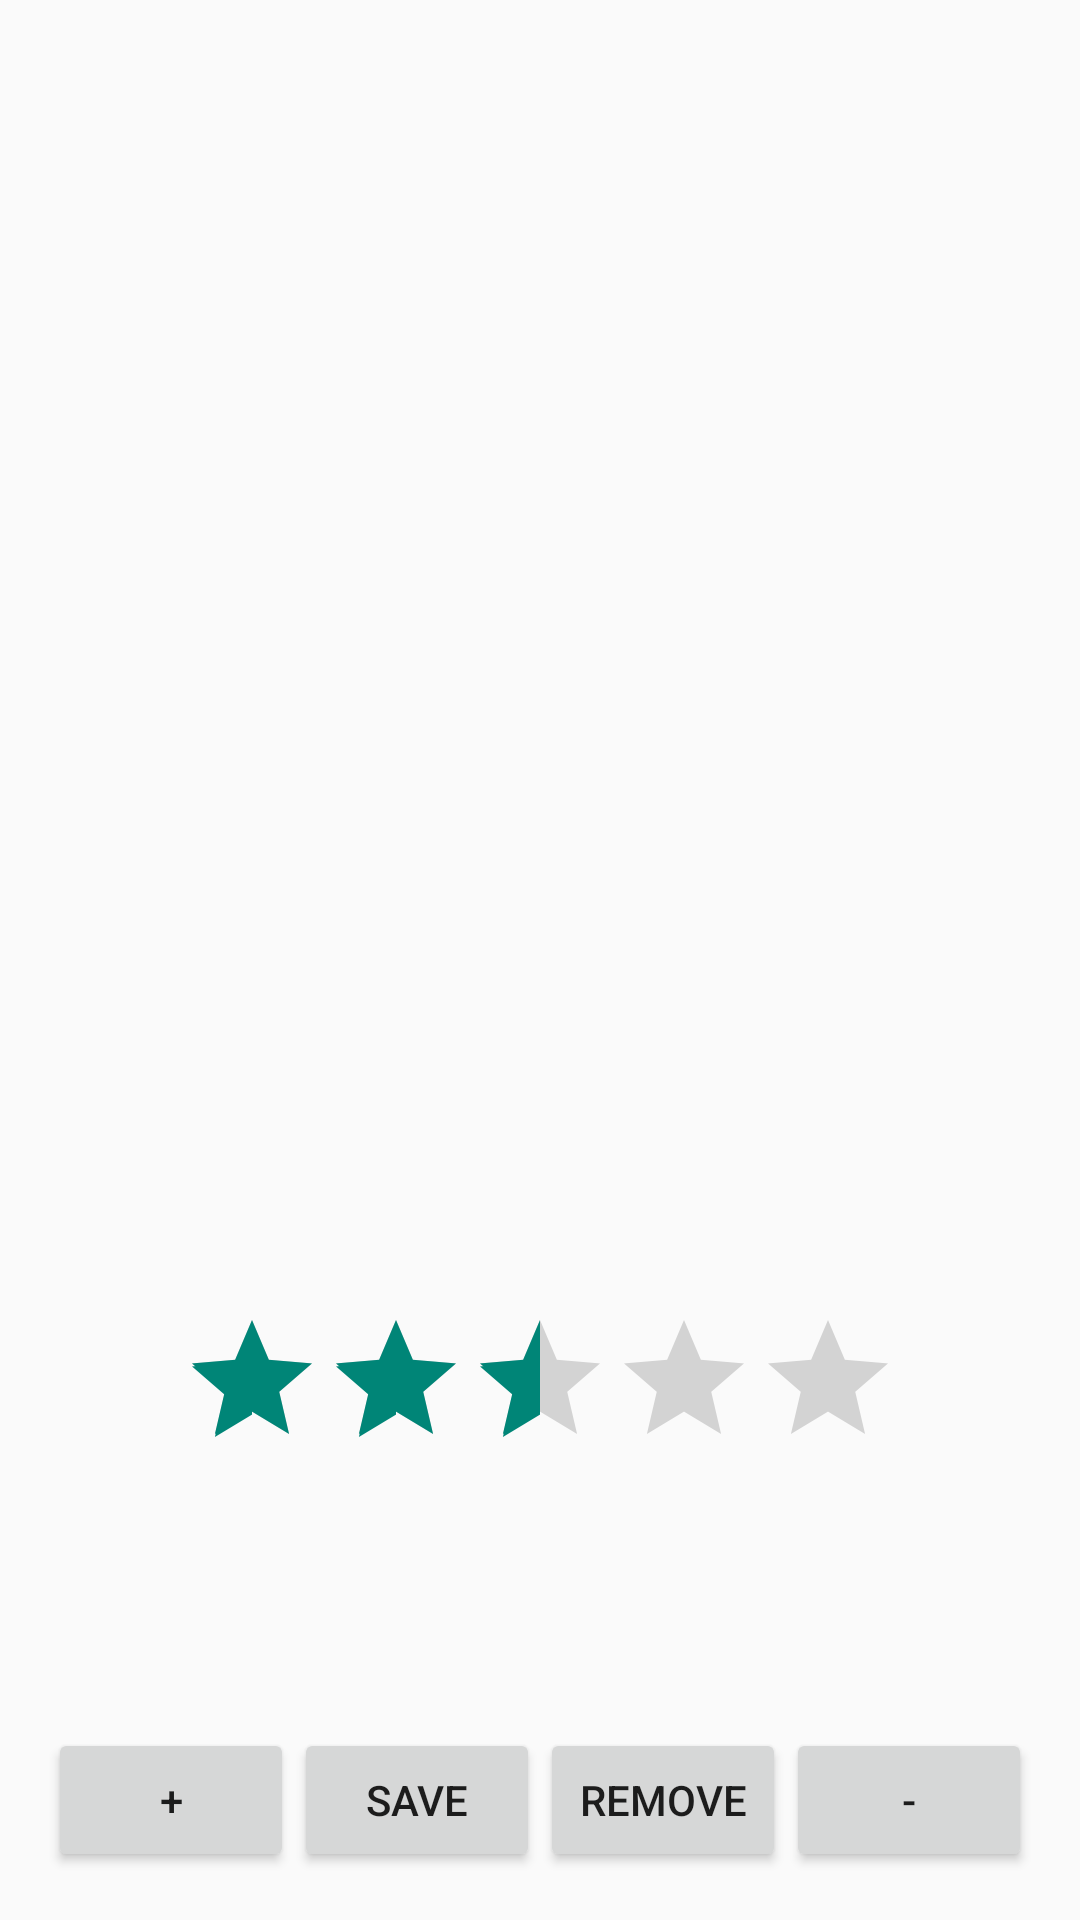

Here is an Android app screen rendered from its layout file. Give the layout XML and the strings, colors and styles it references.
<!-- AndroidManifest.xml: application theme AppTheme -->
<!-- res/layout/activity_edit_detail_page.xml -->
<LinearLayout xmlns:android="http://schemas.android.com/apk/res/android"
    xmlns:tools="http://schemas.android.com/tools"
    android:layout_width="match_parent"
    android:layout_height="match_parent"
    android:orientation="vertical"
    android:padding="16dp"
    tools:context="menu.saryal.example.com.menu.EditDetailPage">

    <TextView
        android:id="@+id/menu_title"
        android:layout_width="match_parent"
        android:layout_height="wrap_content"
        android:gravity="center_vertical"
        android:paddingBottom="15dp"
        android:textSize="20sp"
        android:textStyle="bold" />

    <TextView
        android:id="@+id/cost_text_view"
        android:layout_width="match_parent"
        android:layout_height="wrap_content"
        android:gravity="center_vertical"
        android:paddingBottom="15dp"
        android:textSize="16sp"
        android:textStyle="bold" />

    <TextView
        android:id="@+id/description_text_view"
        android:layout_width="wrap_content"
        android:layout_height="0dp"
        android:layout_weight="1"
        android:gravity="fill_horizontal"
        android:paddingBottom="15dp"
        android:textStyle="bold" />

    <RatingBar
        android:id="@+id/ratingBar"
        android:layout_width="wrap_content"
        android:layout_height="wrap_content"
        android:layout_gravity="center_horizontal"
        android:numStars="5"
        android:paddingBottom="15dp"
        android:rating="2.5"
        android:stepSize="0.5" />

    <LinearLayout
        android:layout_width="match_parent"
        android:layout_height="wrap_content"
        android:orientation="vertical">

        <TextView
            android:id="@+id/total_item_number"
            android:layout_width="wrap_content"
            android:layout_height="wrap_content"
            android:gravity="center_vertical"
            android:paddingBottom="15dp"
            android:textStyle="bold" />

        <TextView
            android:id="@+id/total_cost_text_view"
            android:layout_width="match_parent"
            android:layout_height="wrap_content"
            android:gravity="center_vertical"
            android:paddingBottom="15dp"
            android:textStyle="bold" />

    </LinearLayout>


    <LinearLayout
        android:layout_width="match_parent"
        android:layout_height="wrap_content">

        <Button
            android:layout_width="0dp"
            android:layout_height="wrap_content"
            android:layout_weight="1"
            android:gravity="center"
            android:onClick="increaseTotalCost"
            android:text="@string/increase_order" />

        <Button
            android:layout_width="0dp"
            android:layout_height="wrap_content"
            android:layout_weight="1"
            android:gravity="center"
            android:onClick="addToList"
            android:text="@string/edit_submit_order" />

        <Button
            android:layout_width="0dp"
            android:layout_height="wrap_content"
            android:layout_weight="1"
            android:focusable="false"
            android:focusableInTouchMode="false"
            android:gravity="center"
            android:onClick="deleteFromList"
            android:text="@string/delete" />

        <Button
            android:layout_width="0dp"
            android:layout_height="wrap_content"
            android:layout_weight="1"
            android:gravity="center"
            android:onClick="decreaseTotalCost"
            android:text="@string/decrease_order" />

    </LinearLayout>

</LinearLayout>
<!-- resources referenced by this layout -->
<resources>
  <string name="decrease_order">-</string>
  <string name="delete">Remove</string>
  <string name="edit_submit_order">Save</string>
  <string name="increase_order">+</string>
  <style name="AppTheme" parent="Theme.AppCompat.Light.DarkActionBar">
          
      </style>
</resources>
